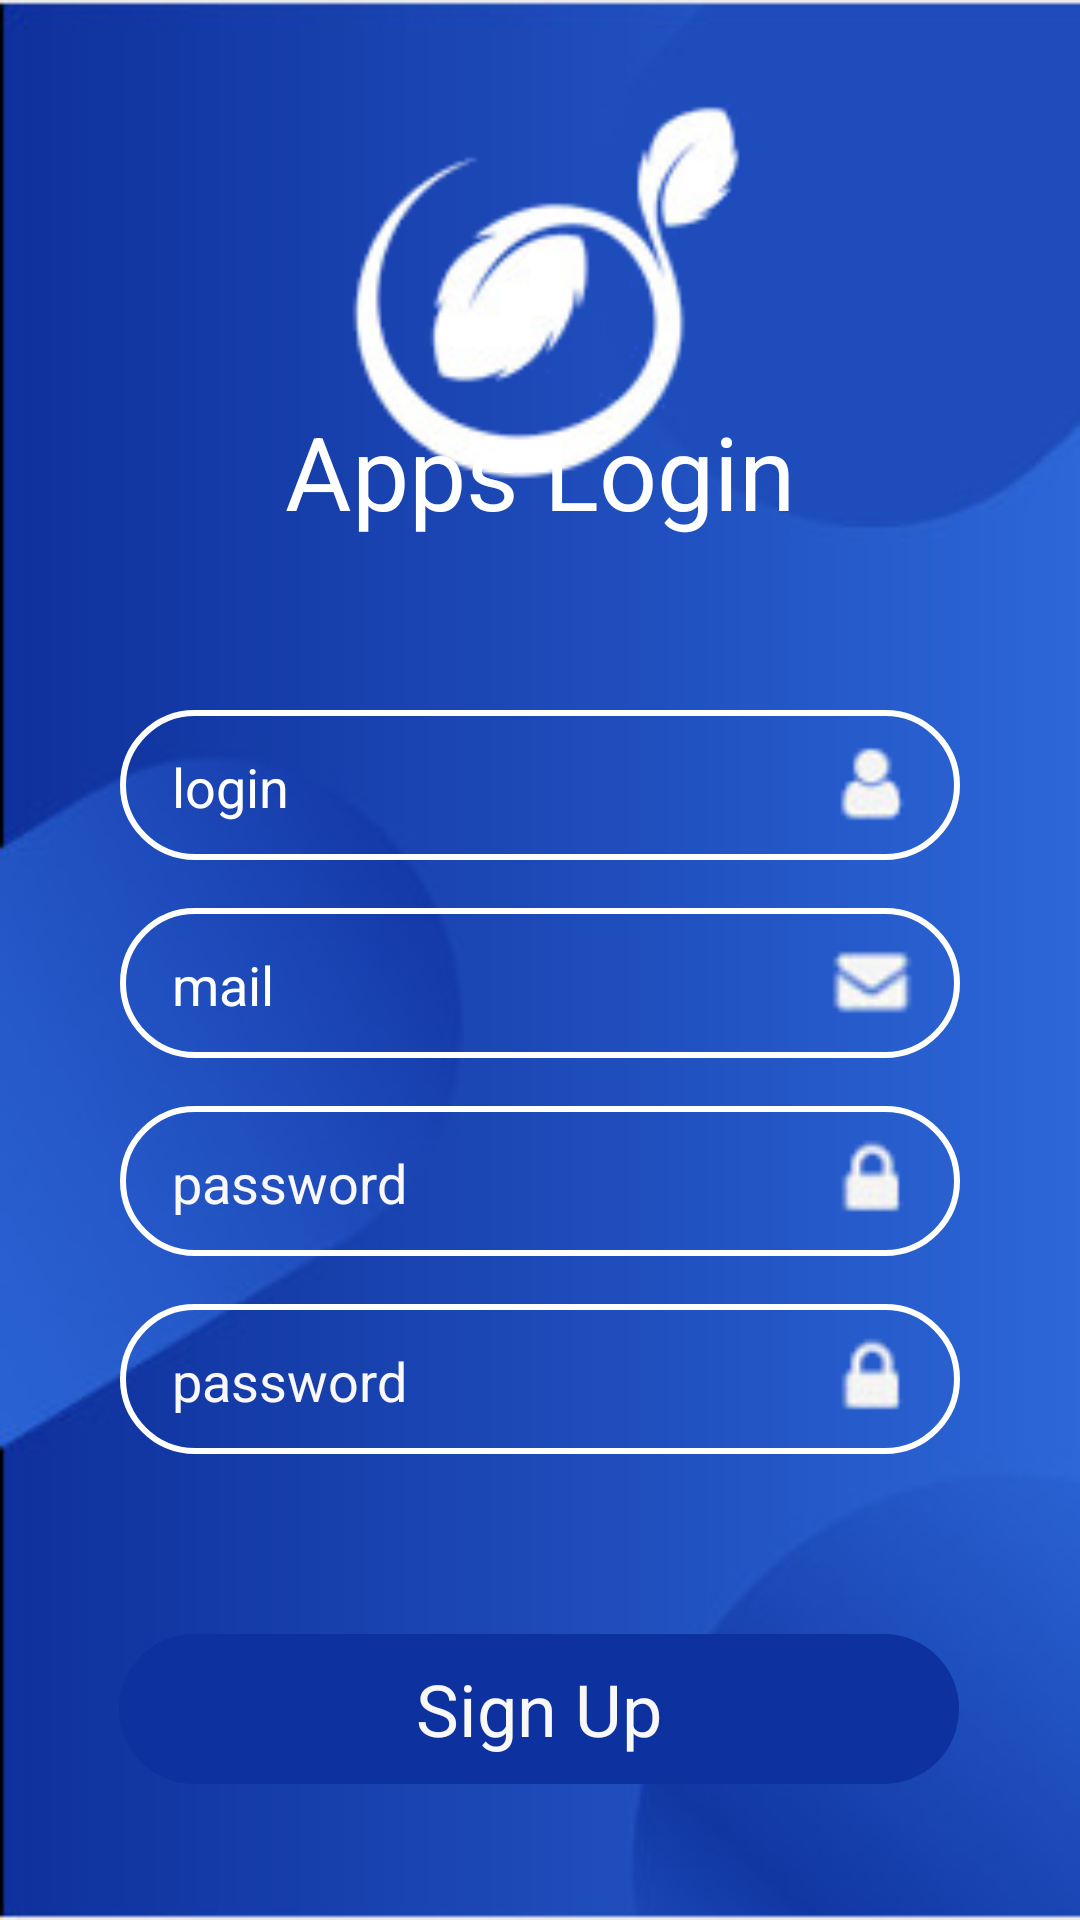

This screen was rendered from an Android layout file. Write that file and the resources it references.
<!-- AndroidManifest.xml: application theme Theme.LoginUI -->
<!-- res/layout/activity_edit.xml -->
<?xml version="1.0" encoding="utf-8"?>
<androidx.constraintlayout.widget.ConstraintLayout xmlns:android="http://schemas.android.com/apk/res/android"
    xmlns:app="http://schemas.android.com/apk/res-auto"
    xmlns:tools="http://schemas.android.com/tools"
    android:layout_width="match_parent"
    android:layout_height="match_parent"
    android:background="@drawable/bluefon"
    tools:context=".EditActivity">

    <androidx.constraintlayout.widget.Guideline
        android:id="@+id/guideline2"
        android:layout_width="wrap_content"
        android:layout_height="wrap_content"
        android:orientation="horizontal"
        app:layout_constraintGuide_percent="0.03" />

    <androidx.constraintlayout.widget.ConstraintLayout
        android:layout_width="150dp"
        android:layout_height="150dp"
        app:layout_constraintEnd_toEndOf="parent"
        app:layout_constraintHorizontal_bias="0.5"
        app:layout_constraintStart_toStartOf="parent"
        app:layout_constraintTop_toTopOf="@+id/guideline2">

        <ImageView
            android:id="@+id/imageView"
            android:layout_width="match_parent"
            android:layout_height="match_parent"
            app:srcCompat="@drawable/myflower"
            tools:layout_editor_absoluteX="0dp"
            tools:layout_editor_absoluteY="-36dp" />
    </androidx.constraintlayout.widget.ConstraintLayout>

    <androidx.constraintlayout.widget.Guideline
        android:id="@+id/guideline3"
        android:layout_width="wrap_content"
        android:layout_height="wrap_content"
        android:orientation="horizontal"
        app:layout_constraintGuide_percent="0.21" />

    <androidx.constraintlayout.widget.Guideline
        android:id="@+id/guideline4"
        android:layout_width="wrap_content"
        android:layout_height="wrap_content"
        android:orientation="horizontal"
        app:layout_constraintGuide_percent="0.37" />

    <TextView
        android:id="@+id/textView"
        android:layout_width="wrap_content"
        android:layout_height="wrap_content"
        android:text="Apps Login"
        android:textColor="@color/white"
        android:textSize="34sp"
        app:layout_constraintEnd_toEndOf="parent"
        app:layout_constraintHorizontal_bias="0.5"
        app:layout_constraintStart_toStartOf="parent"
        app:layout_constraintTop_toTopOf="@+id/guideline3" />

    <androidx.constraintlayout.widget.ConstraintLayout
        android:id="@+id/constraintLayout7"
        android:layout_width="280dp"
        android:layout_height="50dp"
        android:background="@drawable/around"
        android:paddingRight="10dp"
        app:layout_constraintEnd_toEndOf="parent"
        app:layout_constraintHorizontal_bias="0.5"
        app:layout_constraintStart_toStartOf="parent"
        app:layout_constraintTop_toTopOf="@+id/guideline4">

        <LinearLayout
            android:layout_width="278dp"
            android:layout_height="48dp"
            android:gravity="center_vertical"
            android:orientation="horizontal"
            app:layout_constraintEnd_toEndOf="parent"
            app:layout_constraintTop_toTopOf="parent">

            <EditText
                android:id="@+id/editTextTextEmailAddress"
                android:layout_width="wrap_content"
                android:layout_height="wrap_content"
                android:layout_weight="1"
                android:backgroundTint="#00FFFFFF"
                android:ems="10"
                android:hint="login"
                android:inputType="textPersonName"
                android:paddingLeft="25dp"
                android:textColor="#FFFFFF"
                android:textColorHint="#FFFFFF" />

            <ImageView
                android:id="@+id/imageView2"
                android:layout_width="10dp"
                android:layout_height="30dp"
                android:layout_weight="1"
                app:srcCompat="@drawable/login" />

        </LinearLayout>
    </androidx.constraintlayout.widget.ConstraintLayout>

    <TextView
        android:id="@+id/button1"
        android:layout_width="280dp"
        android:layout_height="50dp"
        android:layout_marginTop="60dp"
        android:background="@drawable/aroundblue"
        android:gravity="center"
        android:text="Sign Up"
        android:textColor="#F8F8F8"
        android:textSize="24sp"
        app:layout_constraintEnd_toEndOf="parent"
        app:layout_constraintHorizontal_bias="0.496"
        app:layout_constraintStart_toStartOf="parent"
        app:layout_constraintTop_toBottomOf="@+id/constraintLayout10" />

    <androidx.constraintlayout.widget.ConstraintLayout
        android:id="@+id/constraintLayout9"
        android:layout_width="280dp"
        android:layout_height="50dp"
        android:layout_marginTop="16dp"
        android:background="@drawable/around"
        android:paddingRight="10dp"
        app:layout_constraintEnd_toEndOf="parent"
        app:layout_constraintHorizontal_bias="0.5"
        app:layout_constraintStart_toStartOf="parent"
        app:layout_constraintTop_toBottomOf="@+id/constraintLayout7">

        <LinearLayout
            android:layout_width="278dp"
            android:layout_height="48dp"
            android:gravity="center_vertical"
            android:orientation="horizontal"
            app:layout_constraintEnd_toEndOf="parent"
            app:layout_constraintTop_toTopOf="parent">

            <EditText
                android:id="@+id/editTextTextEmailAddress1"
                android:layout_width="wrap_content"
                android:layout_height="wrap_content"
                android:layout_weight="1"
                android:backgroundTint="#00FFFFFF"
                android:ems="10"
                android:hint="mail"
                android:inputType="textEmailAddress"
                android:paddingLeft="25dp"
                android:textColor="#FFFFFF"
                android:textColorHint="#FFFFFF" />

            <ImageView
                android:id="@+id/imageView3"
                android:layout_width="10dp"
                android:layout_height="30dp"
                android:layout_weight="1"
                app:srcCompat="@drawable/mail" />

        </LinearLayout>
    </androidx.constraintlayout.widget.ConstraintLayout>

    <androidx.constraintlayout.widget.ConstraintLayout
        android:id="@+id/constraintLayout8"
        android:layout_width="280dp"
        android:layout_height="50dp"
        android:layout_marginTop="16dp"
        android:background="@drawable/around"
        android:paddingRight="10dp"
        app:layout_constraintEnd_toEndOf="parent"
        app:layout_constraintHorizontal_bias="0.5"
        app:layout_constraintStart_toStartOf="parent"
        app:layout_constraintTop_toBottomOf="@+id/constraintLayout9">

        <LinearLayout
            android:layout_width="278dp"
            android:layout_height="48dp"
            android:gravity="center_vertical"
            android:orientation="horizontal"
            app:layout_constraintEnd_toEndOf="parent"
            app:layout_constraintTop_toTopOf="parent">

            <EditText
                android:id="@+id/editTextTextEmailAddress2"
                android:layout_width="wrap_content"
                android:layout_height="wrap_content"
                android:layout_weight="1"
                android:backgroundTint="#00FFFFFF"
                android:ems="10"
                android:hint="password"
                android:inputType="textPassword"
                android:paddingLeft="25dp"
                android:textColor="#FFFFFF"
                android:textColorHint="#FAF7F7" />

            <ImageView
                android:id="@+id/imageView12"
                android:layout_width="10dp"
                android:layout_height="30dp"
                android:layout_weight="1"
                app:srcCompat="@drawable/pass" />

        </LinearLayout>
    </androidx.constraintlayout.widget.ConstraintLayout>

    <androidx.constraintlayout.widget.ConstraintLayout
        android:id="@+id/constraintLayout10"
        android:layout_width="280dp"
        android:layout_height="50dp"
        android:layout_marginTop="16dp"
        android:background="@drawable/around"
        android:paddingRight="10dp"
        app:layout_constraintEnd_toEndOf="parent"
        app:layout_constraintHorizontal_bias="0.5"
        app:layout_constraintStart_toStartOf="parent"
        app:layout_constraintTop_toBottomOf="@+id/constraintLayout8">

        <LinearLayout
            android:layout_width="278dp"
            android:layout_height="48dp"
            android:gravity="center_vertical"
            android:orientation="horizontal"
            app:layout_constraintEnd_toEndOf="parent"
            app:layout_constraintTop_toTopOf="parent">

            <EditText
                android:id="@+id/editTextTextEmailAddress3"
                android:layout_width="wrap_content"
                android:layout_height="wrap_content"
                android:layout_weight="1"
                android:backgroundTint="#00FFFFFF"
                android:ems="10"
                android:hint="password"
                android:inputType="textPassword"
                android:paddingLeft="25dp"
                android:textColor="#FFFFFF"
                android:textColorHint="#FAF7F7" />

            <ImageView
                android:id="@+id/imageView22"
                android:layout_width="10dp"
                android:layout_height="30dp"
                android:layout_weight="1"
                app:srcCompat="@drawable/pass" />

        </LinearLayout>
    </androidx.constraintlayout.widget.ConstraintLayout>


</androidx.constraintlayout.widget.ConstraintLayout>
<!-- resources referenced by this layout -->
<resources>
  <!-- drawable around (drawable) -->
  <?xml version="1.0" encoding="utf-8"?>
  <shape android:shape="rectangle"
      xmlns:android="http://schemas.android.com/apk/res/android">
      <stroke android:color="@color/white" android:width="2dp" />
      <corners android:radius="35dp"/>
  </shape>
  <!-- drawable aroundblue (drawable) -->
  <?xml version="1.0" encoding="utf-8"?>
  <shape android:shape="rectangle"
      xmlns:android="http://schemas.android.com/apk/res/android">
      <solid android:color="#0d319f" />
      <corners android:radius="35dp"/>
  </shape>
  <!-- drawable bluefon: jpg bitmap (drawable, 11590 bytes) -->
  <!-- drawable login: png bitmap (drawable, 658 bytes) -->
  <!-- drawable mail: png bitmap (drawable, 705 bytes) -->
  <!-- drawable myflower: png bitmap (drawable, 7397 bytes) -->
  <!-- drawable pass: png bitmap (drawable, 610 bytes) -->
  <style name="Theme.LoginUI" parent="Theme.Material3.DayNight.NoActionBar">
          
          <item name="colorPrimary">@color/purple_500</item>
          <item name="colorPrimaryVariant">@color/purple_700</item>
          <item name="colorOnPrimary">@color/white</item>
          
          <item name="colorSecondary">@color/teal_200</item>
          <item name="colorSecondaryVariant">@color/teal_700</item>
          <item name="colorOnSecondary">@color/black</item>
          
          <item name="android:statusBarColor">?attr/colorPrimaryVariant</item>
          
      </style>
  <!-- not gathered from this repository: default colours our renderer supplied (Android Studio template values) -->
  <color name="purple_500">#FF6200EE</color>
  <color name="purple_700">#FF3700B3</color>
  <color name="teal_200">#FF03DAC5</color>
  <color name="teal_700">#FF018786</color>
  <color name="black">#FF000000</color>
  <color name="white">#FFFFFFFF</color>
</resources>
